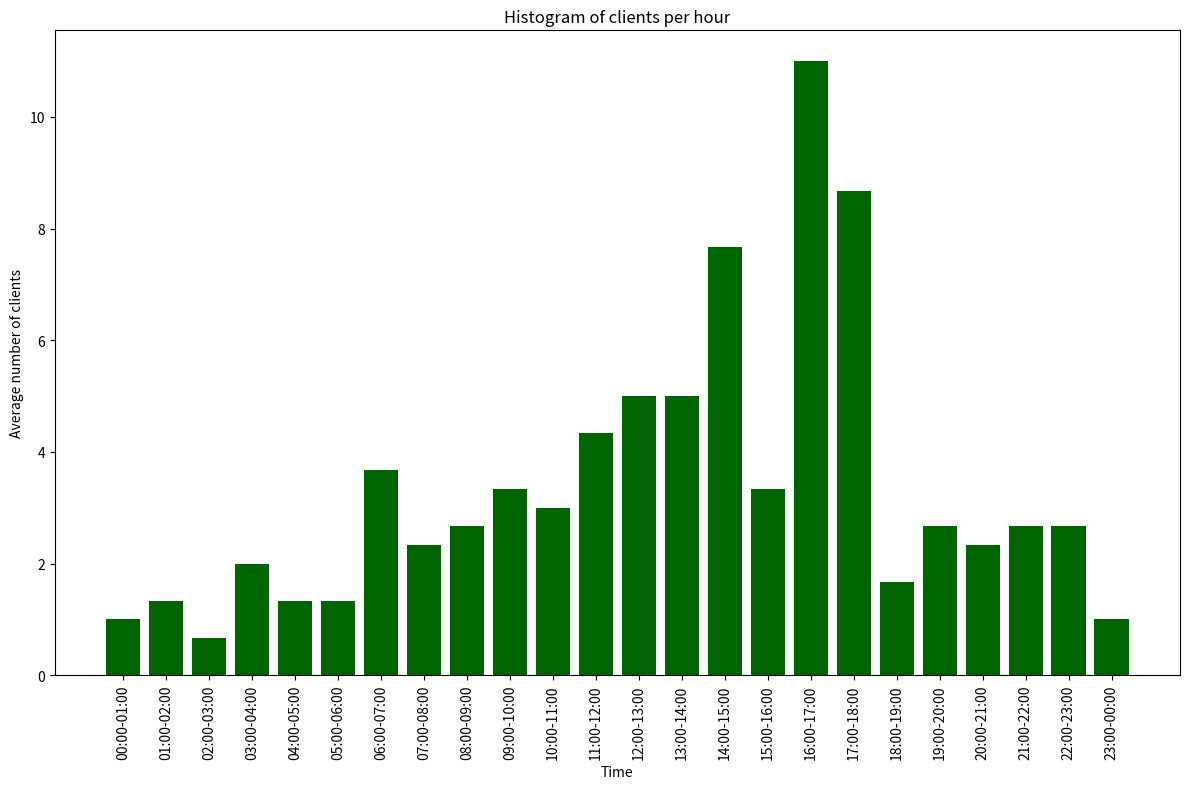
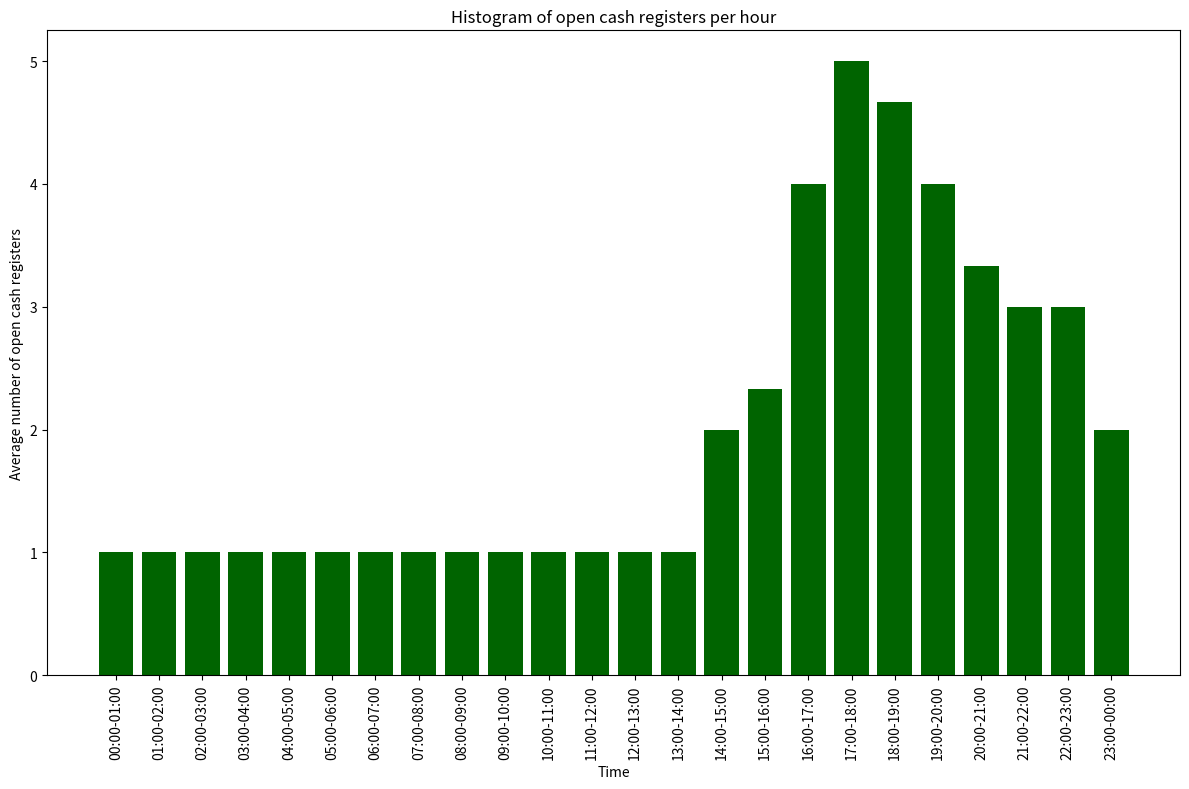

The script that saved these images, in order:
import pandas as pd
import numpy as np
import matplotlib.pyplot as plt

class CashierSimulation:
    def __init__(self, total_simulated_time, time_interval, arrival_rate_hours, service_time_constant, payment_time, max_cashiers, max_queue_length) -> None:
        self.total_simulated_time = total_simulated_time
        self.time_interval = time_interval
        self.arrival_rate_hours = arrival_rate_hours
        self.service_time_constant = service_time_constant
        self.payment_time = payment_time
        self.max_cashiers = max_cashiers
        self.max_queue_length = max_queue_length
        
        self.current_time = 0
        self.customers_waiting = 0
        self.customer_wait_times = []
        self.queue_length = 0
        self.active_cashiers = 1
        
        self.simulation_data = {
            'Time': [],
            'Customers Arrived': [],
            'Service Times': [],
            'Customers Served': [],
            'Customers Left Queue': [],
            'Active Cashiers': []
        }
        
    def simulate(self):
        while self.current_time < self.total_simulated_time:
            hour = self.current_time // 60
            lambda_hour = self.arrival_rate_hours[hour // 6]
            arriving_customers = np.random.poisson(lambda_hour) + self.customers_waiting
            
            self.customer_wait_times = []
            self.customers_waiting = 0
            service_times = []
            service_times.extend(self.customer_wait_times)
            
            if arriving_customers > self.max_queue_length and self.active_cashiers < self.max_cashiers:
                self.active_cashiers += 1
            elif arriving_customers < 2 and self.active_cashiers > 1:
                self.active_cashiers -= 1
            
            time_left = self.time_interval
            served_customers = 0
            
            for _ in range(arriving_customers):
                goods_quantity = np.random.binomial(6, 0.6)
                service_time = int(self.service_time_constant * goods_quantity * 0.5 + self.payment_time)
                service_times.append(service_time)
 
            for service_time in service_times:
                if service_time <= time_left:
                    served_customers += 1
                else:
                    self.customers_waiting += 1
                    if self.customers_waiting == 1:
                        self.customer_wait_times.append(service_time - time_left)
                    else:
                        self.customer_wait_times.append(service_time)
                    
                time_left -= service_time
            
            customers_left_queue = self.customers_waiting
            
            self.simulation_data['Time'].append(self.current_time)
            self.simulation_data['Customers Arrived'].append(arriving_customers)
            self.simulation_data['Service Times'].append(service_times)
            self.simulation_data['Customers Served'].append(served_customers) 
            self.simulation_data['Customers Left Queue'].append(customers_left_queue)
            self.simulation_data['Active Cashiers'].append(self.active_cashiers)

            self.queue_length = max(0, self.queue_length - self.active_cashiers)
            self.current_time += self.time_interval

    def format_simulation_results(self):
        self.simulation_data['Time'] = ['{:02}:{:02}'.format(time // 60, time % 60) for time in self.simulation_data['Time']]
        return pd.DataFrame(self.simulation_data) 

total_simulation_time = 24 * 60
time_step_interval = 20
arrival_rates = [1, 3, 5, 2]
service_time_multiplier = 1
payment_processing_time = 2

simulation = CashierSimulation(total_simulation_time, time_step_interval, arrival_rates, service_time_multiplier, payment_processing_time, 5, 7)
simulation.simulate()

pd.set_option('display.max_rows', None) 
simulation_results = simulation.format_simulation_results()

print("SIMULATION RESULTS:")
print(simulation_results)

# Function to plot histograms
def plot_histogram(average_values, x_label, y_label, title):
    plt.figure(figsize=(12, 8))
    plt.bar(range(len(average_values)), average_values, color='darkgreen')

    plt.xlabel(x_label)
    plt.ylabel(y_label)
    plt.title(title)

    x_labels = [f'{i:02}:00-{(i + 1) % 24:02}:00' for i in range(len(average_values))]
    plt.xticks(range(len(average_values)), x_labels, rotation=90, fontsize=10, ha='center')

    plt.tight_layout()
    plt.show()


# Plotting histogram for average number of clients
clients = simulation_results['Customers Arrived'].tolist()
average_clients = [sum(clients[i:i+3]) / 3 for i in range(0, len(clients), 3)]
plot_histogram(average_clients, 'Time', 'Average number of clients', 'Histogram of clients per hour')


# Plotting histogram for average number of cash registers open
cash_registers = simulation_results['Active Cashiers'].tolist()
average_cash_registers = [sum(cash_registers[i:i+3]) / 3 for i in range(0, len(cash_registers), 3)]
plot_histogram(average_cash_registers, 'Time', 'Average number of open cash registers', 'Histogram of open cash registers per hour')